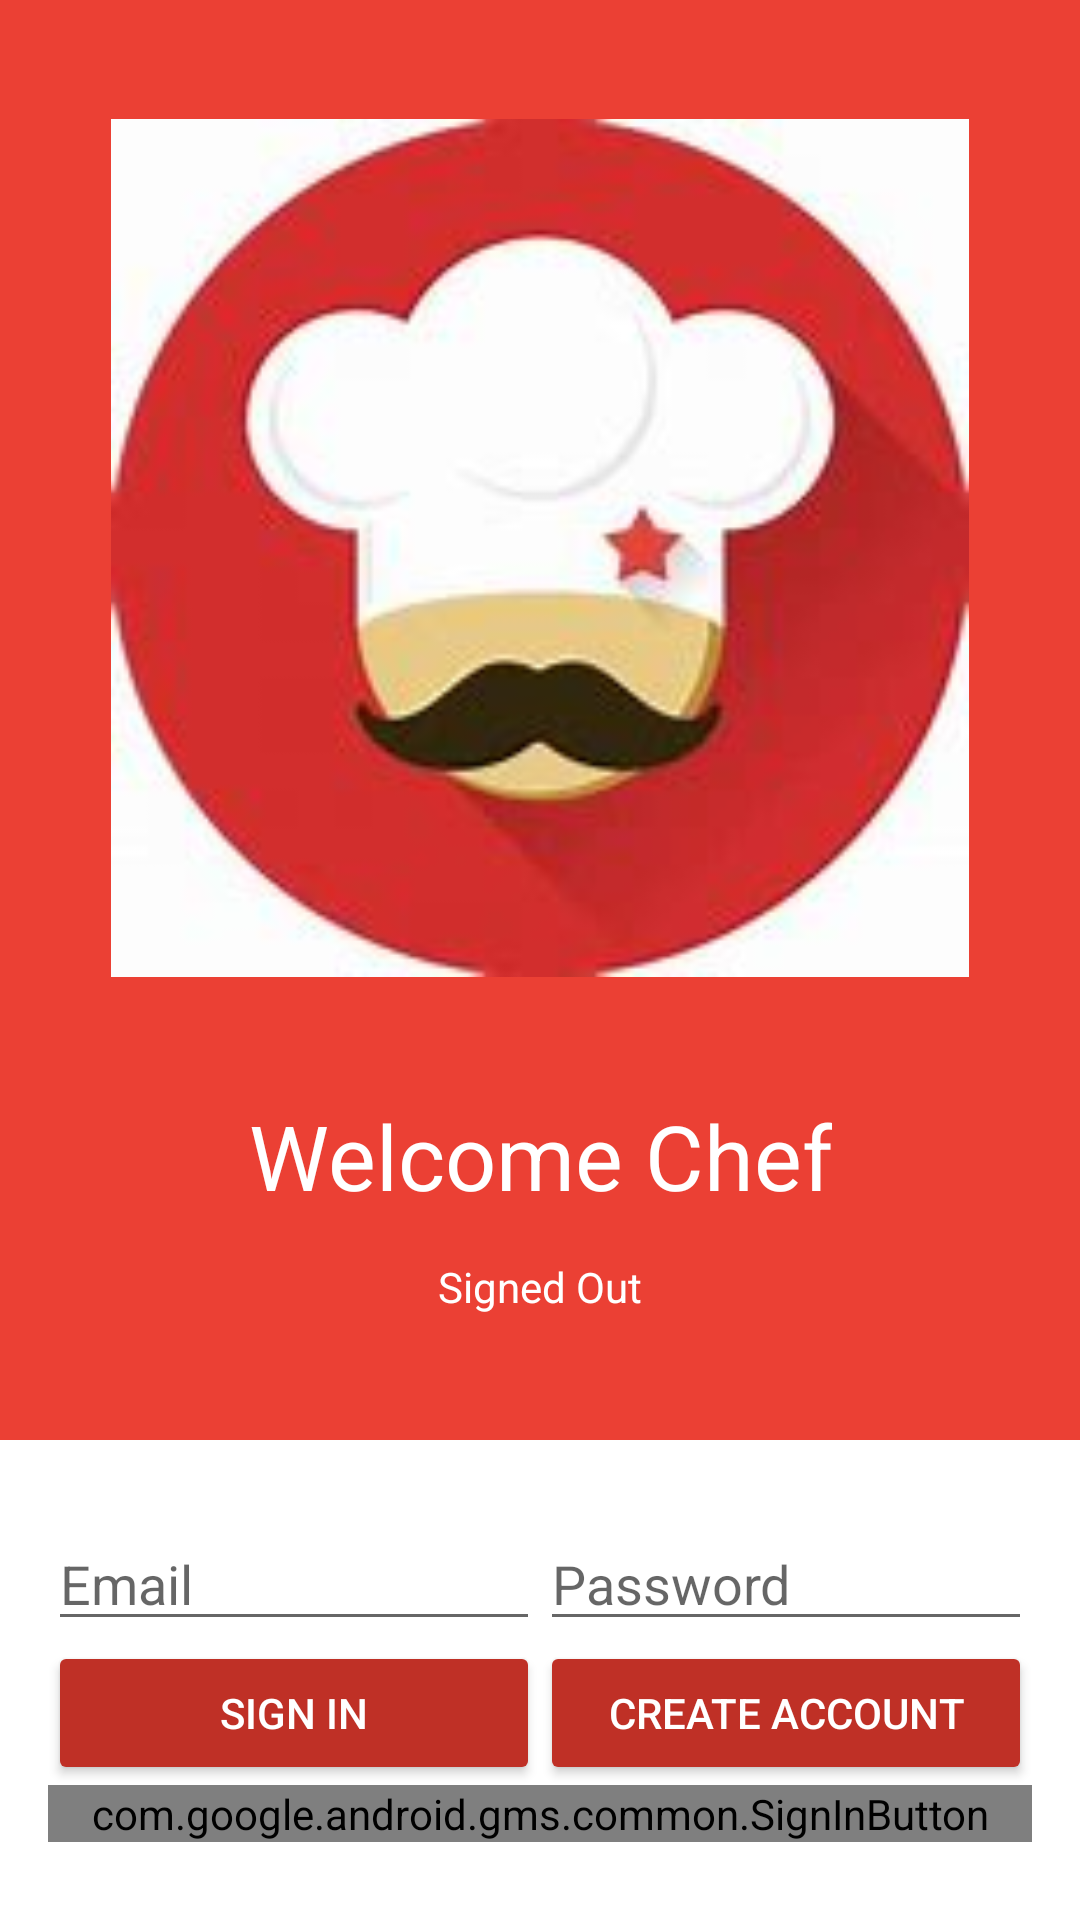

Write the Android layout XML for this screen, with the resource values it uses.
<!-- AndroidManifest.xml: application theme AppTheme -->
<!-- res/layout/login.xml -->
<LinearLayout xmlns:android="http://schemas.android.com/apk/res/android"
    xmlns:tools="http://schemas.android.com/tools"
    android:id="@+id/main_layout"
    android:layout_width="match_parent"
    android:layout_height="match_parent"
    android:background="@color/colorPrimary"
    android:orientation="vertical"
    android:weightSum="4">

    <LinearLayout
        android:layout_width="match_parent"
        android:layout_height="0dp"
        android:layout_weight="3"
        android:gravity="center_horizontal"
        android:orientation="vertical">

        <ImageView
            android:id="@+id/icon"
            style="@style/ThemeOverlay.FirebaseIcon"
            android:layout_width="286dp"
            android:layout_height="325dp"
            android:contentDescription="@string/desc_firebase_lockup"
            android:src="@drawable/recipe_app_icon"/>

        <TextView
            android:id="@+id/titleText"
            android:layout_width="wrap_content"
            android:layout_height="wrap_content"
            android:layout_marginBottom="@dimen/title_bottom_margin"
            android:text="@string/emailpassword_title_text"
            android:textColor="@color/colorWhite"
            android:theme="@style/ThemeOverlay.MyTitleText" />

        <TextView
            android:id="@+id/status"
            style="@style/ThemeOverlay.MyTextDetail"
            android:text="@string/signed_out"
            android:textColor="@color/colorWhite" />

        <TextView
            android:id="@+id/detail"
            style="@style/ThemeOverlay.MyTextDetail"
            tools:text="Firebase User ID: 123456789abc" />

    </LinearLayout>


    <RelativeLayout
        android:layout_width="match_parent"
        android:layout_height="0dp"
        android:layout_weight="1"
        android:background="@color/colorWhite"
        android:gravity="center_vertical">

        <LinearLayout
            android:id="@+id/emailPasswordFields"
            android:layout_width="match_parent"
            android:layout_height="wrap_content"
            android:orientation="horizontal"
            android:paddingLeft="16dp"
            android:paddingRight="16dp">

            <EditText
                android:id="@+id/fieldEmail"
                android:layout_width="0dp"
                android:layout_height="wrap_content"
                android:layout_weight="1"
                android:hint="@string/hint_email"
                android:inputType="textEmailAddress" />

            <EditText
                android:id="@+id/fieldPassword"
                android:layout_width="0dp"
                android:layout_height="wrap_content"
                android:layout_weight="1"
                android:hint="@string/hint_password"
                android:inputType="textPassword" />
        </LinearLayout>

        <LinearLayout
            android:id="@+id/emailPasswordButtons"
            android:layout_width="match_parent"
            android:layout_height="wrap_content"
            android:layout_below="@+id/emailPasswordFields"
            android:orientation="horizontal"
            android:paddingLeft="16dp"
            android:paddingRight="16dp">

            <Button
                android:id="@+id/emailSignInButton"
                style="@style/Widget.AppCompat.Button.Colored"
                android:layout_width="0dp"
                android:layout_height="wrap_content"
                android:layout_weight="1"
                android:text="@string/sign_in"
                android:theme="@style/ThemeOverlay.MyDarkButton" />

            <Button
                android:id="@+id/emailCreateAccountButton"
                style="@style/Widget.AppCompat.Button.Colored"
                android:layout_width="0dp"
                android:layout_height="wrap_content"
                android:layout_weight="1"
                android:text="@string/create_account"
                android:theme="@style/ThemeOverlay.MyDarkButton" />
        </LinearLayout>

        <LinearLayout
            android:id="@+id/googleSignInButton"
            android:layout_width="match_parent"
            android:layout_height="wrap_content"
            android:layout_below="@+id/emailPasswordButtons"
            android:orientation="horizontal"
            android:paddingLeft="16dp"
            android:paddingRight="16dp">

            <com.google.android.gms.common.SignInButton
                android:id="@+id/sign_in_button"
                android:layout_width="0dp"
                android:layout_height="wrap_content"
                android:layout_weight="1" />

        </LinearLayout>

        <LinearLayout
            android:id="@+id/signedInButtons"
            android:layout_width="match_parent"
            android:layout_height="wrap_content"
            android:layout_centerInParent="true"
            android:orientation="horizontal"
            android:paddingLeft="16dp"
            android:paddingRight="16dp"
            android:visibility="gone"
            android:weightSum="2.0">

            <Button
                android:id="@+id/signOutButton"
                style="@style/Widget.AppCompat.Button.Colored"
                android:layout_width="0dp"
                android:layout_height="wrap_content"
                android:layout_weight="1.0"
                android:text="@string/sign_out"
                android:theme="@style/ThemeOverlay.MyDarkButton" />

            <Button
                android:id="@+id/verifyEmailButton"
                style="@style/Widget.AppCompat.Button.Colored"
                android:layout_width="0dp"
                android:layout_height="wrap_content"
                android:layout_weight="1.0"
                android:text="@string/verify_email"
                android:theme="@style/ThemeOverlay.MyDarkButton" />

        </LinearLayout>

    </RelativeLayout>

</LinearLayout>
<!-- resources referenced by this layout -->
<resources>
  <color name="colorPrimary">#eb4034</color>
  <color name="colorWhite">#FFFFFF</color>
  <dimen name="title_bottom_margin">10dp</dimen>
  <!-- drawable recipe_app_icon: png bitmap (drawable-v24, 5683 bytes) -->
  <string name="create_account">Create Account</string>
  <string name="desc_firebase_lockup">Firebase logo and name</string>
  <string name="emailpassword_title_text">Welcome Chef</string>
  <string name="hint_email">Email</string>
  <string name="hint_password">Password</string>
  <string name="sign_in">Sign In</string>
  <string name="sign_out">Sign Out</string>
  <string name="signed_out">Signed Out</string>
  <string name="verify_email">Verify Email</string>
  <style name="ThemeOverlay.FirebaseIcon" parent="AppTheme">
          <item name="android:layout_marginTop">@dimen/icon_top_margin</item>
          <item name="android:layout_marginBottom">@dimen/icon_bottom_margin</item>
      </style>
  <style name="ThemeOverlay.MyDarkButton" parent="ThemeOverlay.AppCompat.Dark">
          <item name="colorButtonNormal">@color/grey_500</item>
          <item name="colorAccent">@color/colorAccent</item>
          <item name="android:layout_marginRight">4dp</item>
          <item name="android:layout_marginLeft">4dp</item>
          <item name="android:textColor">@android:color/white</item>
      </style>
  <style name="ThemeOverlay.MyTextDetail" parent="AppTheme">
          <item name="android:layout_width">wrap_content</item>
          <item name="android:layout_height">wrap_content</item>
          <item name="android:fadeScrollbars">true</item>
          <item name="android:gravity">center</item>
          <item name="android:maxLines">5</item>
          <item name="android:padding">4dp</item>
          <item name="android:scrollbars">vertical</item>
          <item name="android:textSize">14sp</item>
      </style>
  <style name="ThemeOverlay.MyTitleText" parent="AppTheme">
          <item name="android:gravity">center</item>
          <item name="android:textSize">30sp</item>
      </style>
  <style name="AppTheme" parent="Theme.AppCompat.Light.DarkActionBar">
          
          <item name="colorPrimary">@color/colorPrimary</item>
          <item name="colorPrimaryDark">@color/colorPrimaryDark</item>
          <item name="colorAccent">@color/colorAccent</item>
      </style>
  <dimen name="icon_top_margin">20dp</dimen>
  <dimen name="icon_bottom_margin">20dp</dimen>
  <color name="grey_500">#9E9E9E</color>
  <color name="colorAccent">#bf3026</color>
  <color name="colorPrimaryDark">#cf2a1f</color>
</resources>
